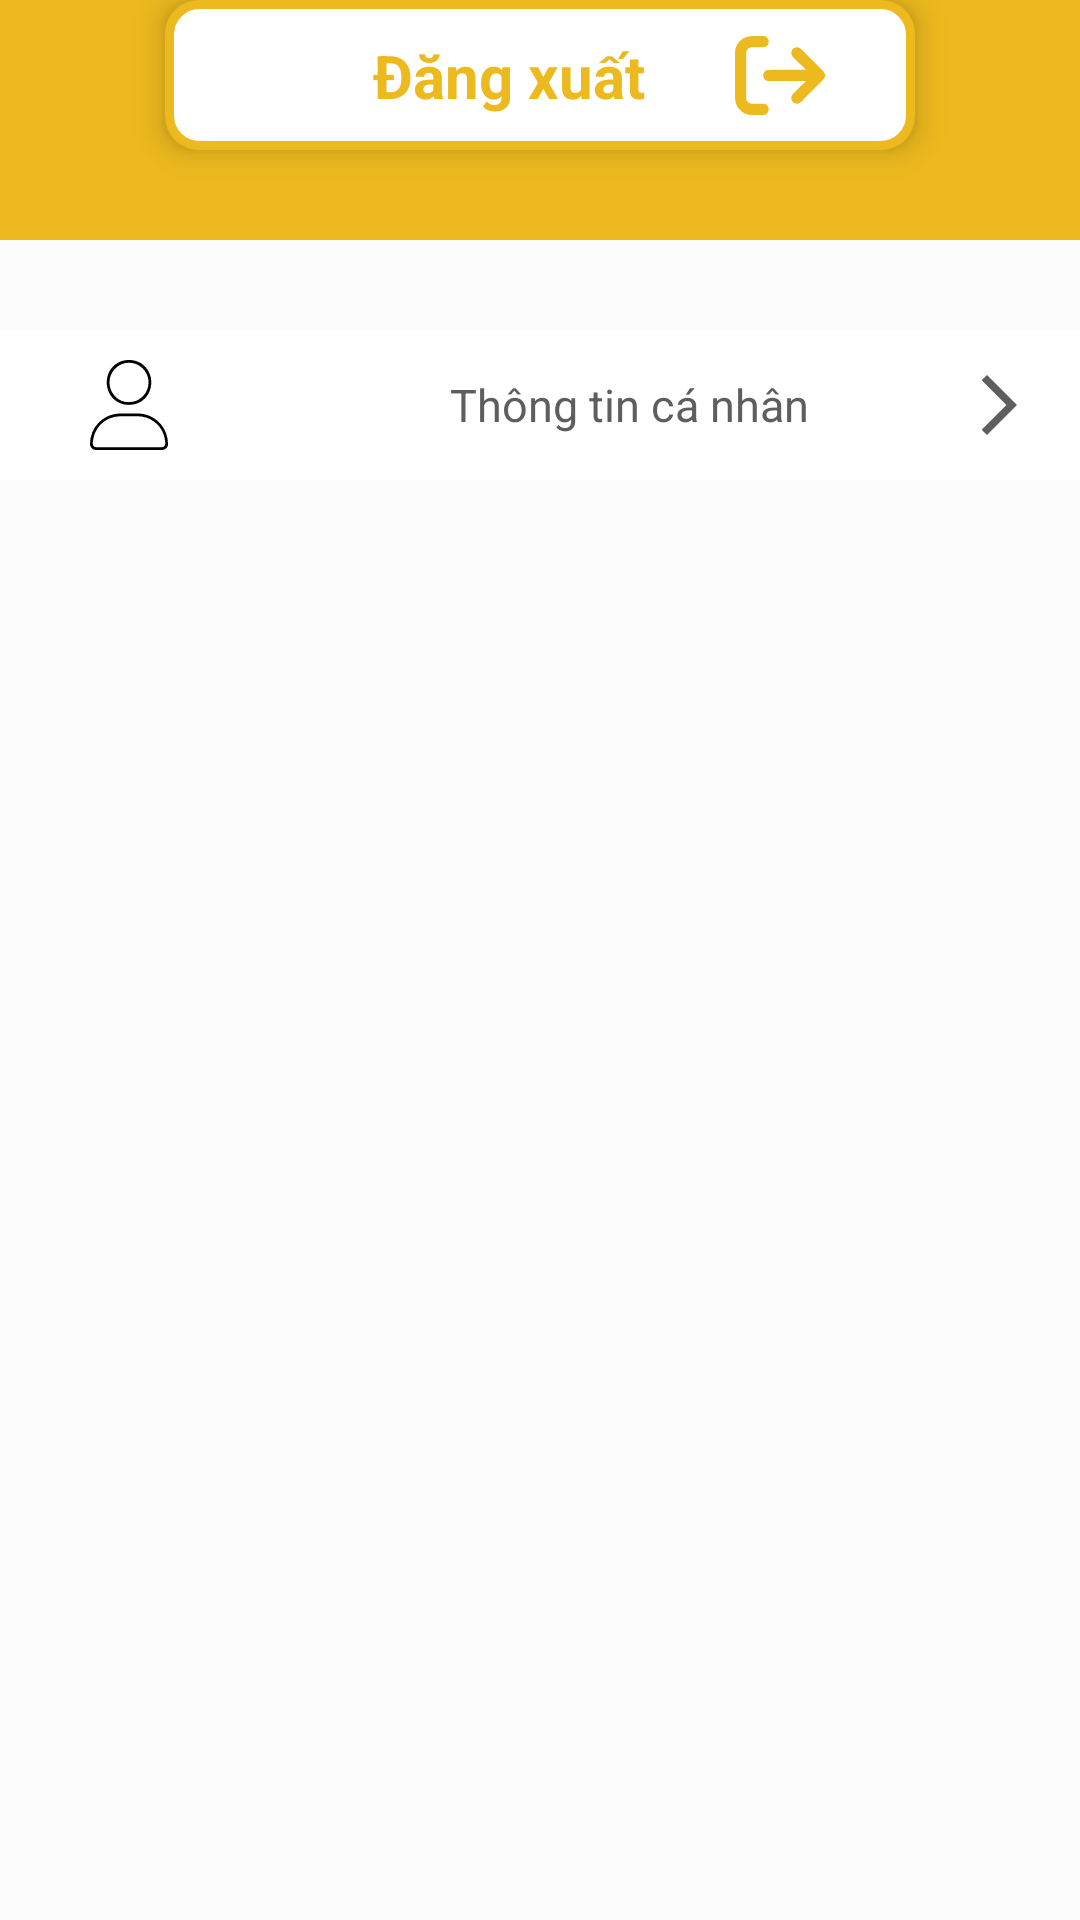

Reconstruct the res/layout file that produces this screen, plus the resources it refers to.
<!-- AndroidManifest.xml: application theme Theme.Ecommerce_App -->
<!-- res/layout/test.xml -->
<?xml version="1.0" encoding="utf-8"?>
<androidx.constraintlayout.widget.ConstraintLayout xmlns:android="http://schemas.android.com/apk/res/android"
    xmlns:app="http://schemas.android.com/apk/res-auto"
    xmlns:tools="http://schemas.android.com/tools"
    android:layout_width="match_parent"
    android:layout_height="match_parent"
    android:background="@color/background1">

    <ImageView
        android:id="@+id/user_header"
        android:layout_width="match_parent"
        android:layout_height="80dp"
        android:background="@color/main_color"
        app:layout_constraintLeft_toLeftOf="parent"
        app:layout_constraintRight_toRightOf="parent"
        app:layout_constraintTop_toTopOf="parent" />

    <ImageView
        android:id="@+id/user_avt"
        android:layout_width="60dp"
        android:layout_height="60dp"
        android:layout_marginStart="20dp"
        android:background="@drawable/ic_baseline_account_circle_24"
        app:layout_constraintBottom_toBottomOf="@id/user_header"
        app:layout_constraintLeft_toLeftOf="parent"
        app:layout_constraintTop_toTopOf="parent" />

    <TextView
        android:id="@+id/admin_name"
        android:layout_width="wrap_content"
        android:layout_height="wrap_content"
        android:text="ADMIN"
        android:textColor="@color/white"
        android:textSize="20dp"
        android:textStyle="bold"
        app:layout_constraintBottom_toBottomOf="@id/user_header"
        app:layout_constraintLeft_toRightOf="@id/user_avt"
        app:layout_constraintTop_toTopOf="parent" />

    <FrameLayout
        android:layout_width="match_parent"
        android:layout_height="50dp"
        android:layout_marginTop="30dp"
        app:layout_constraintTop_toBottomOf="@id/user_header"
        android:orientation="horizontal">
        <ImageButton
            android:id="@+id/user_btn_info"
            android:layout_width="match_parent"
            android:layout_height="match_parent"
            android:background="@color/white" />
        <ImageView
            android:id="@+id/user_icon_user"
            android:layout_width="wrap_content"
            android:layout_height="wrap_content"
            android:background="@drawable/ic_user"
            android:layout_gravity="center|left"
            android:layout_marginLeft="30dp" />

        <TextView
            android:layout_width="wrap_content"
            android:layout_height="wrap_content"
            android:text="Thông tin cá nhân"
            android:textColor="@color/second_color"
            android:textSize="15dp"
            android:layout_marginLeft="30dp"
            android:layout_gravity="center" />

        <ImageView
            android:layout_width="wrap_content"
            android:layout_height="wrap_content"
            android:background="@drawable/ic_baseline_arrow_forward_ios_24"
            android:layout_gravity="center|right"
            android:layout_marginRight="15dp"/>


    </FrameLayout>

    /////

    /////

    <ImageButton
        android:id="@+id/admin_btn_logout"
        style="@style/Widget.AppCompat.Button.Borderless"
        android:layout_width="250dp"
        android:layout_height="50dp"
        android:background="@drawable/stroke_button"
        android:elevation="6dp"
        app:layout_constraintLeft_toLeftOf="parent"
        app:layout_constraintRight_toRightOf="parent"
        tools:layout_editor_absoluteY="308dp" />

    <TextView
        android:id="@+id/user_txt_logout"
        android:layout_width="wrap_content"
        android:layout_height="wrap_content"
        android:layout_marginRight="30dp"
        android:elevation="10dp"
        android:text="Đăng xuất"
        android:textColor="@color/main_color"
        android:textSize="20dp"
        android:textStyle="bold"
        app:layout_constraintBottom_toBottomOf="@id/admin_btn_logout"
        app:layout_constraintEnd_toStartOf="@+id/user_icon_logout"
        app:layout_constraintLeft_toLeftOf="@id/admin_btn_logout"
        app:layout_constraintTop_toTopOf="@id/admin_btn_logout" />

    <ImageView
        android:id="@+id/user_icon_logout"
        android:layout_width="wrap_content"
        android:layout_height="wrap_content"
        android:layout_marginEnd="30dp"
        android:background="@drawable/ic_logout"
        android:backgroundTint="@color/main_color"
        android:elevation="10dp"
        app:layout_constraintBottom_toBottomOf="@id/admin_btn_logout"
        app:layout_constraintRight_toRightOf="@id/admin_btn_logout"
        app:layout_constraintTop_toTopOf="@id/admin_btn_logout" />


</androidx.constraintlayout.widget.ConstraintLayout>
<!-- resources referenced by this layout -->
<resources>
  <color name="background1">#FCFCFC</color>
  <color name="main_color">#ECB91E</color>
  <color name="second_color">#5E5E5E</color>
  <color name="white">#FFFFFFFF</color>
  <!-- drawable ic_baseline_arrow_forward_ios_24 (drawable) -->
  <vector android:autoMirrored="true" android:height="24dp"
      android:tint="#5E5E5E" android:viewportHeight="24"
      android:viewportWidth="24" android:width="24dp" xmlns:android="http://schemas.android.com/apk/res/android">
      <path android:fillColor="@android:color/white" android:pathData="M6.23,20.23l1.77,1.77l10,-10l-10,-10l-1.77,1.77l8.23,8.23z"/>
  </vector>
  <!-- drawable ic_user (drawable-v24) -->
  <vector android:height="30dp" android:viewportHeight="335.64"
      android:viewportWidth="293.44" android:width="26dp" xmlns:android="http://schemas.android.com/apk/res/android">
      <path android:fillColor="#FF000000" android:pathData="M146.75,335.63q-61,0 -122,0c-8.76,0 -16.16,-2.67 -21.2,-10.25A22.77,22.77 0,0 1,0 312a117.26,117.26 0,0 1,8.77 -42.84,108.73 108.73,0 0,1 22.47,-34.18c17.49,-18.11 38.49,-29.64 63.41,-33.64a139.54,139.54 0,0 1,20.59 -1.93c19.83,-0.26 39.66,-0.08 59.49,-0.1 17,0 33.67,2.56 49.44,9.12a110.46,110.46 0,0 1,31.32 20,114.5 114.5,0 0,1 22.57,27.36A106.73,106.73 0,0 1,291 290.28a118.18,118.18 0,0 1,2.4 24.64c-0.25,10.06 -8.95,19.24 -19,20.22 -3.06,0.3 -6.14,0.47 -9.22,0.47Q206,335.66 146.75,335.63ZM146.75,325.27L204,325.27c21.66,0 43.32,0 65,0 7,0 12.55,-3.21 13.8,-10.62 0.51,-3 -0.08,-6.24 -0.21,-9.37A92.23,92.23 0,0 0,278 281.3a100,100 0,0 0,-35.12 -50.22c-18.63,-14.29 -40.08,-21 -63.41,-21.38 -21.66,-0.33 -43.33,-0.23 -65,0a109.59,109.59 0,0 0,-44.31 9.64A100.86,100.86 0,0 0,39.87 240.5,98.9 98.9,0 0,0 19,271.63 89.93,89.93 0,0 0,14 286.93c-1.54,6.84 -2.44,13.84 -3.4,20.8 -0.51,3.69 -0.41,7.44 1.5,10.85 2.73,4.88 7.21,6.66 12.48,6.66Q85.66,325.32 146.77,325.27Z"/>
      <path android:fillColor="#FF000000" android:pathData="M230.59,83.78c-0.68,47.12 -35.32,83.51 -83.89,83.61 -47.07,0.1 -83.51,-35.21 -83.6,-83.68C63,36.38 98.54,-0.09 146.88,0S229.91,36.25 230.59,83.78ZM142.88,157.21c24.43,-0.51 41.89,-7.49 56.12,-22 16.58,-16.93 23.09,-37.35 20.57,-60.72C216,41 186.5,10.12 146.56,10.24c-20.42,0.07 -38.14,7.49 -52.46,22.39C77.86,49.52 71.54,69.72 74,92.82 77.43,125.85 106.73,157.1 142.88,157.21Z"/>
  </vector>
  <!-- drawable stroke_button (drawable) -->
  <?xml version="1.0" encoding="utf-8"?>
  <selector xmlns:android="http://schemas.android.com/apk/res/android">
      <item>
          <shape xmlns:android="http://schemas.android.com/apk/res/android" android:shape="rectangle">
              <solid android:color="@color/white" />
              <stroke android:width="3dp" android:color="@color/main_color" />
              <corners android:radius="10dp"/>
          </shape>
      </item>
  </selector>
  <style name="Theme.Ecommerce_App" parent="Theme.MaterialComponents.DayNight.NoActionBar">
          
          <item name="colorPrimary">@color/purple_500</item>
          <item name="colorPrimaryVariant">@color/purple_700</item>
          <item name="colorOnPrimary">@color/white</item>
          
          <item name="colorSecondary">@color/teal_200</item>
          <item name="colorSecondaryVariant">@color/teal_700</item>
          <item name="colorOnSecondary">@color/black</item>
          
          <item name="android:statusBarColor" tools:targetApi="l">?attr/colorPrimaryVariant</item>
          
      </style>
  <color name="purple_500">#FF6200EE</color>
  <color name="purple_700">#FF3700B3</color>
  <color name="teal_200">#FF03DAC5</color>
  <color name="teal_700">#FF018786</color>
  <color name="black">#FF000000</color>
</resources>
